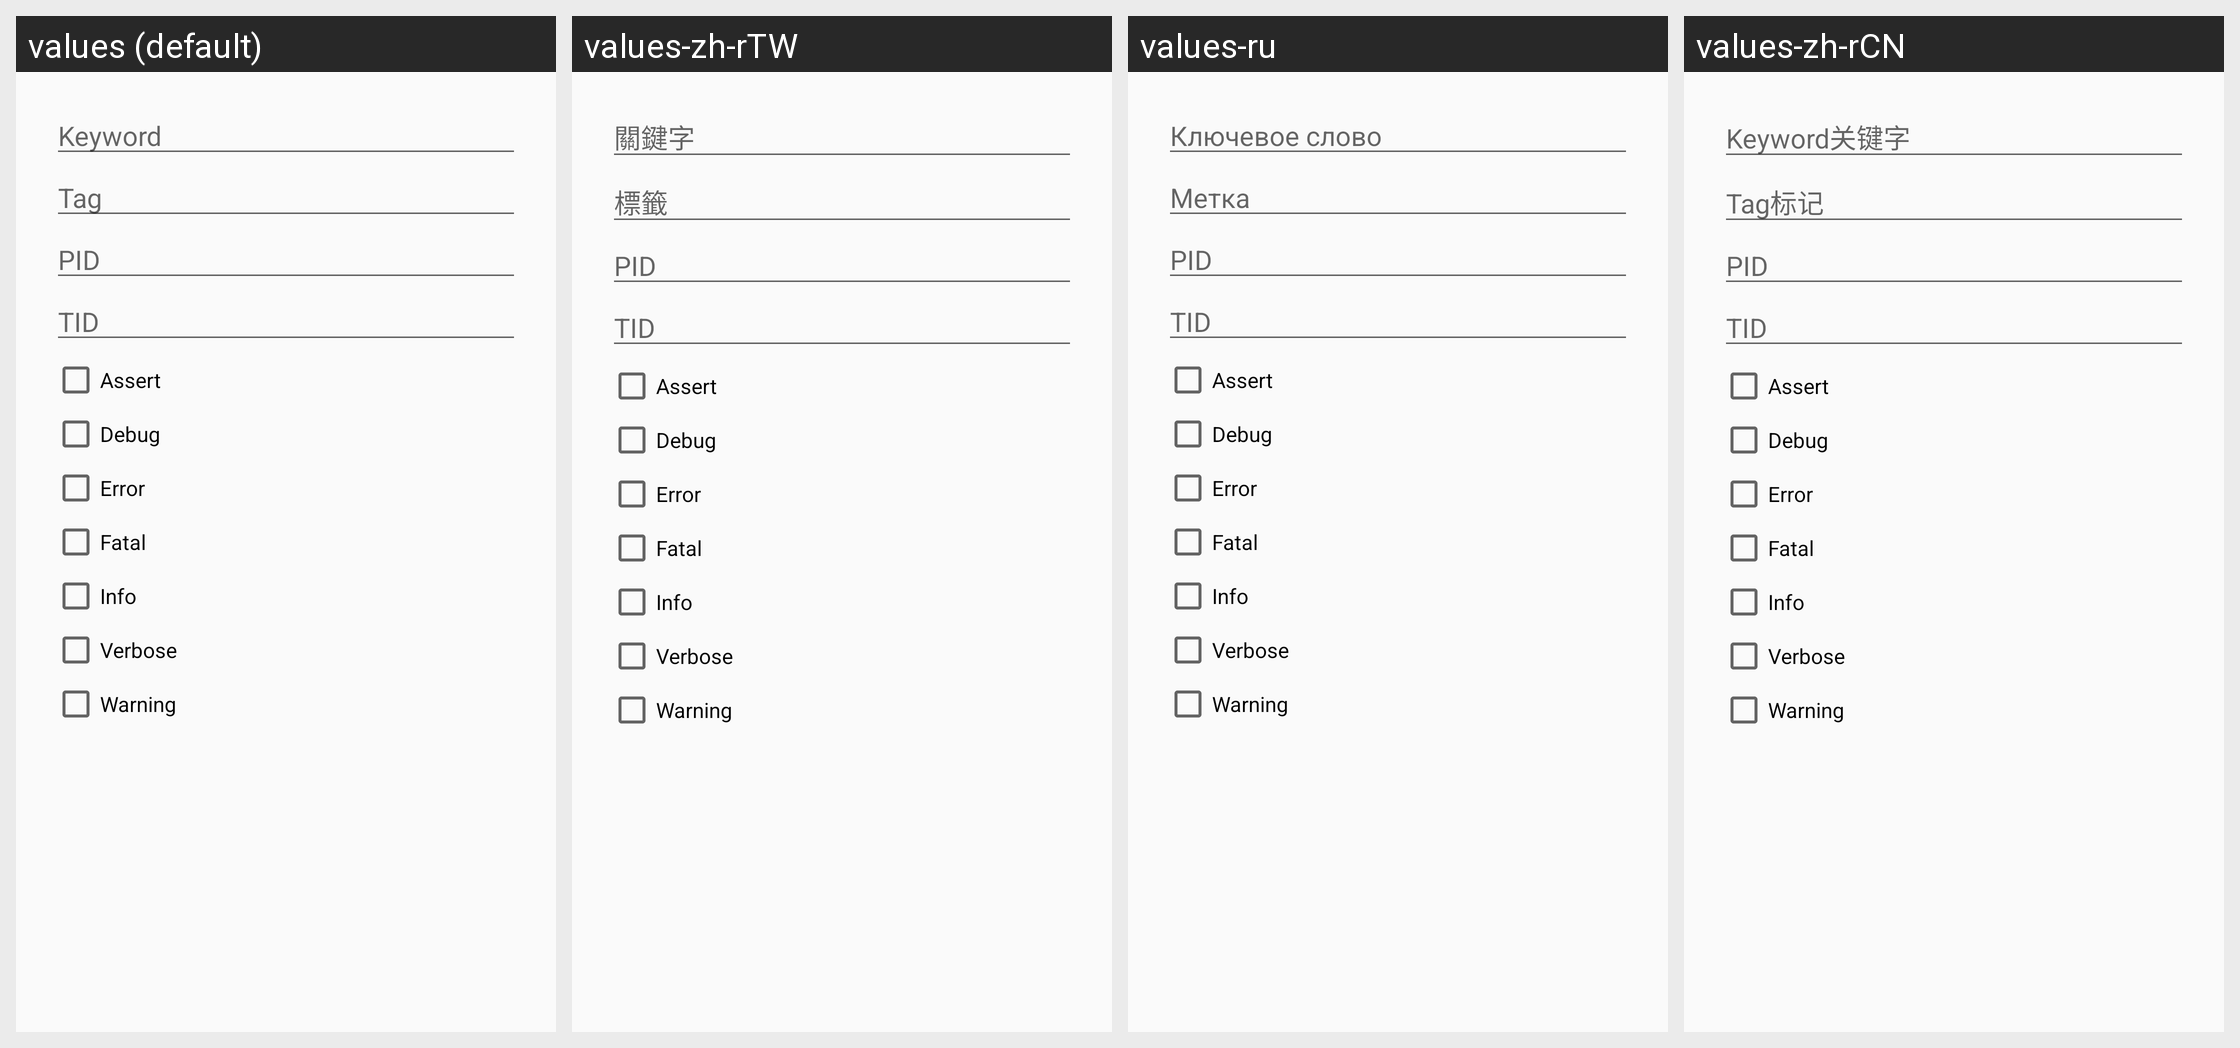

This grid shows one Android layout under several languages. Give, for every string resource on the screen, its name, the default text and each shown locale's text.
Android screen res/layout/filter_dialog.xml rendered under 4 locales, left to right: values (default), values-zh-rTW, values-ru, values-zh-rCN. Device: Nexus 5 (rendered at 1080×1920; each locale shown at half size, 540×960, under a caption strip naming it); theme LightTheme.
Other locales in the repository, not shown: values-pt-rBR.
Strings drawn on this screen, with the default value and each locale's value (text and hints the layout hard-codes, and strings that could not be matched under every locale, appear in the picture but are not listed):

keyword
  values: Keyword
  values-zh-rTW: 關鍵字
  values-ru: Ключевое слово
  values-zh-rCN: Keyword关键字

tag
  values: Tag
  values-zh-rTW: 標籤
  values-ru: Метка
  values-zh-rCN: Tag标记

process_id
  values: PID
  values-zh-rTW: PID
  values-ru: PID  [not translated; the default value is used]
  values-zh-rCN: PID  [not translated; the default value is used]

thread_id
  values: TID
  values-zh-rTW: TID
  values-ru: TID  [not translated; the default value is used]
  values-zh-rCN: TID  [not translated; the default value is used]
